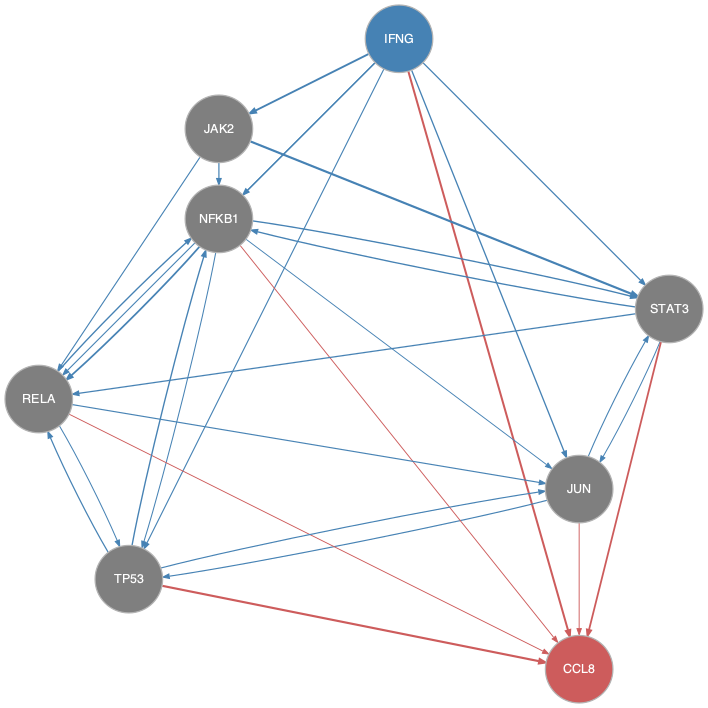

The file beside this chart, header and first rows:
from	to
IFNG	JAK2
IFNG	JUN
IFNG	NFKB1
IFNG	RELA
IFNG	STAT3
IFNG	TP53
JAK2	NFKB1
JAK2	RELA
JAK2	STAT3
JUN	STAT3
JUN	TP53
NFKB1	JUN
NFKB1	RELA
NFKB1	STAT3
NFKB1	TP53
RELA	JUN
RELA	NFKB1
RELA	TP53
STAT3	JUN
STAT3	NFKB1
STAT3	RELA
TP53	JUN
TP53	NFKB1
TP53	RELA
IFNG	CCL8
JUN	CCL8
NFKB1	CCL8
RELA	CCL8
STAT3	CCL8
TP53	CCL8
